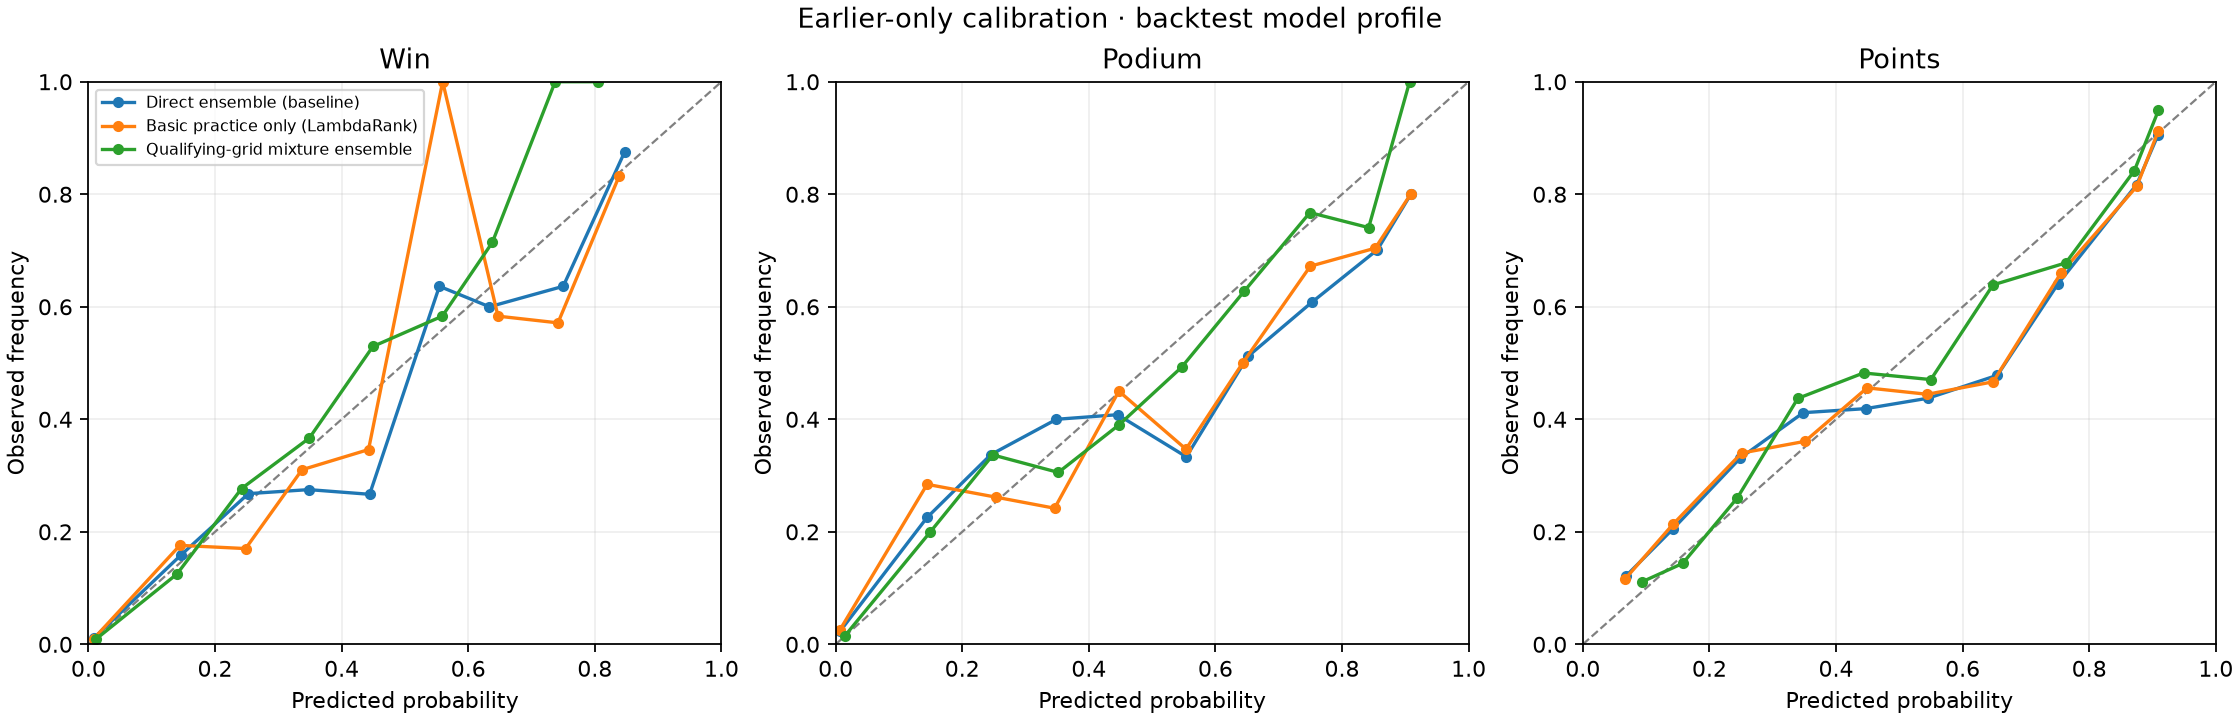

The file beside this chart, header and first rows:
outcome, bin, predicted, observed, count, candidate
win, 0, 0.008084, 0.009702, 1546, basic_practice_ranker
win, 1, 0.1445, 0.1759, 108, basic_practice_ranker
win, 2, 0.2483, 0.1702, 47, basic_practice_ranker
win, 3, 0.3374, 0.3103, 29, basic_practice_ranker
win, 4, 0.4425, 0.3462, 26, basic_practice_ranker
win, 5, 0.5596, 1.0, 7, basic_practice_ranker
win, 6, 0.647, 0.5833, 12, basic_practice_ranker
win, 7, 0.7417, 0.5714, 7, basic_practice_ranker
win, 8, 0.8388, 0.8333, 12, basic_practice_ranker
podium, 0, 0.007042, 0.02625, 1257, basic_practice_ranker
podium, 1, 0.1445, 0.2844, 109, basic_practice_ranker
podium, 2, 0.2536, 0.2615, 65, basic_practice_ranker
podium, 3, 0.3459, 0.2419, 62, basic_practice_ranker
podium, 4, 0.4474, 0.45, 60, basic_practice_ranker
podium, 5, 0.5534, 0.3469, 49, basic_practice_ranker
podium, 6, 0.643, 0.5, 50, basic_practice_ranker
podium, 7, 0.7499, 0.6721, 61, basic_practice_ranker
podium, 8, 0.8525, 0.7042, 71, basic_practice_ranker
podium, 9, 0.9084, 0.8, 10, basic_practice_ranker
points, 0, 0.06682, 0.1162, 327, basic_practice_ranker
points, 1, 0.1424, 0.2133, 300, basic_practice_ranker
points, 2, 0.2508, 0.34, 150, basic_practice_ranker
points, 3, 0.351, 0.3608, 97, basic_practice_ranker
points, 4, 0.4491, 0.4559, 68, basic_practice_ranker
points, 5, 0.5442, 0.4444, 63, basic_practice_ranker
points, 6, 0.6482, 0.4667, 45, basic_practice_ranker
points, 7, 0.7555, 0.6604, 53, basic_practice_ranker
points, 8, 0.8752, 0.814, 543, basic_practice_ranker
points, 9, 0.9089, 0.9122, 148, basic_practice_ranker
dnf, 0, 0.09183, 0.1031, 194, basic_practice_ranker
dnf, 1, 0.1274, 0.1323, 1595, basic_practice_ranker
dnf, 2, 0.2235, 0.4, 5, basic_practice_ranker
win, 0, 0.00886, 0.01153, 1561, direct_ensemble
win, 1, 0.146, 0.1585, 82, direct_ensemble
win, 2, 0.2527, 0.2679, 56, direct_ensemble
win, 3, 0.3481, 0.275, 40, direct_ensemble
win, 4, 0.4442, 0.2667, 15, direct_ensemble
win, 5, 0.5544, 0.6364, 11, direct_ensemble
win, 6, 0.6335, 0.6, 10, direct_ensemble
win, 7, 0.75, 0.6364, 11, direct_ensemble
win, 8, 0.847, 0.875, 8, direct_ensemble
podium, 0, 0.006888, 0.02314, 1253, direct_ensemble
podium, 1, 0.1444, 0.2255, 102, direct_ensemble
podium, 2, 0.2452, 0.3372, 86, direct_ensemble
podium, 3, 0.3488, 0.4, 65, direct_ensemble
podium, 4, 0.4455, 0.4082, 49, direct_ensemble
podium, 5, 0.554, 0.3333, 45, direct_ensemble
podium, 6, 0.6512, 0.5116, 43, direct_ensemble
podium, 7, 0.7524, 0.6081, 74, direct_ensemble
podium, 8, 0.8559, 0.7015, 67, direct_ensemble
podium, 9, 0.9086, 0.8, 10, direct_ensemble
points, 0, 0.06839, 0.1217, 345, direct_ensemble
points, 1, 0.1429, 0.2058, 277, direct_ensemble
points, 2, 0.2486, 0.331, 145, direct_ensemble
points, 3, 0.3482, 0.4118, 102, direct_ensemble
points, 4, 0.4467, 0.4189, 74, direct_ensemble
points, 5, 0.5454, 0.4375, 64, direct_ensemble
points, 6, 0.6549, 0.4783, 46, direct_ensemble
points, 7, 0.7502, 0.64, 50, direct_ensemble
points, 8, 0.875, 0.8173, 542, direct_ensemble
... 100 more rows
